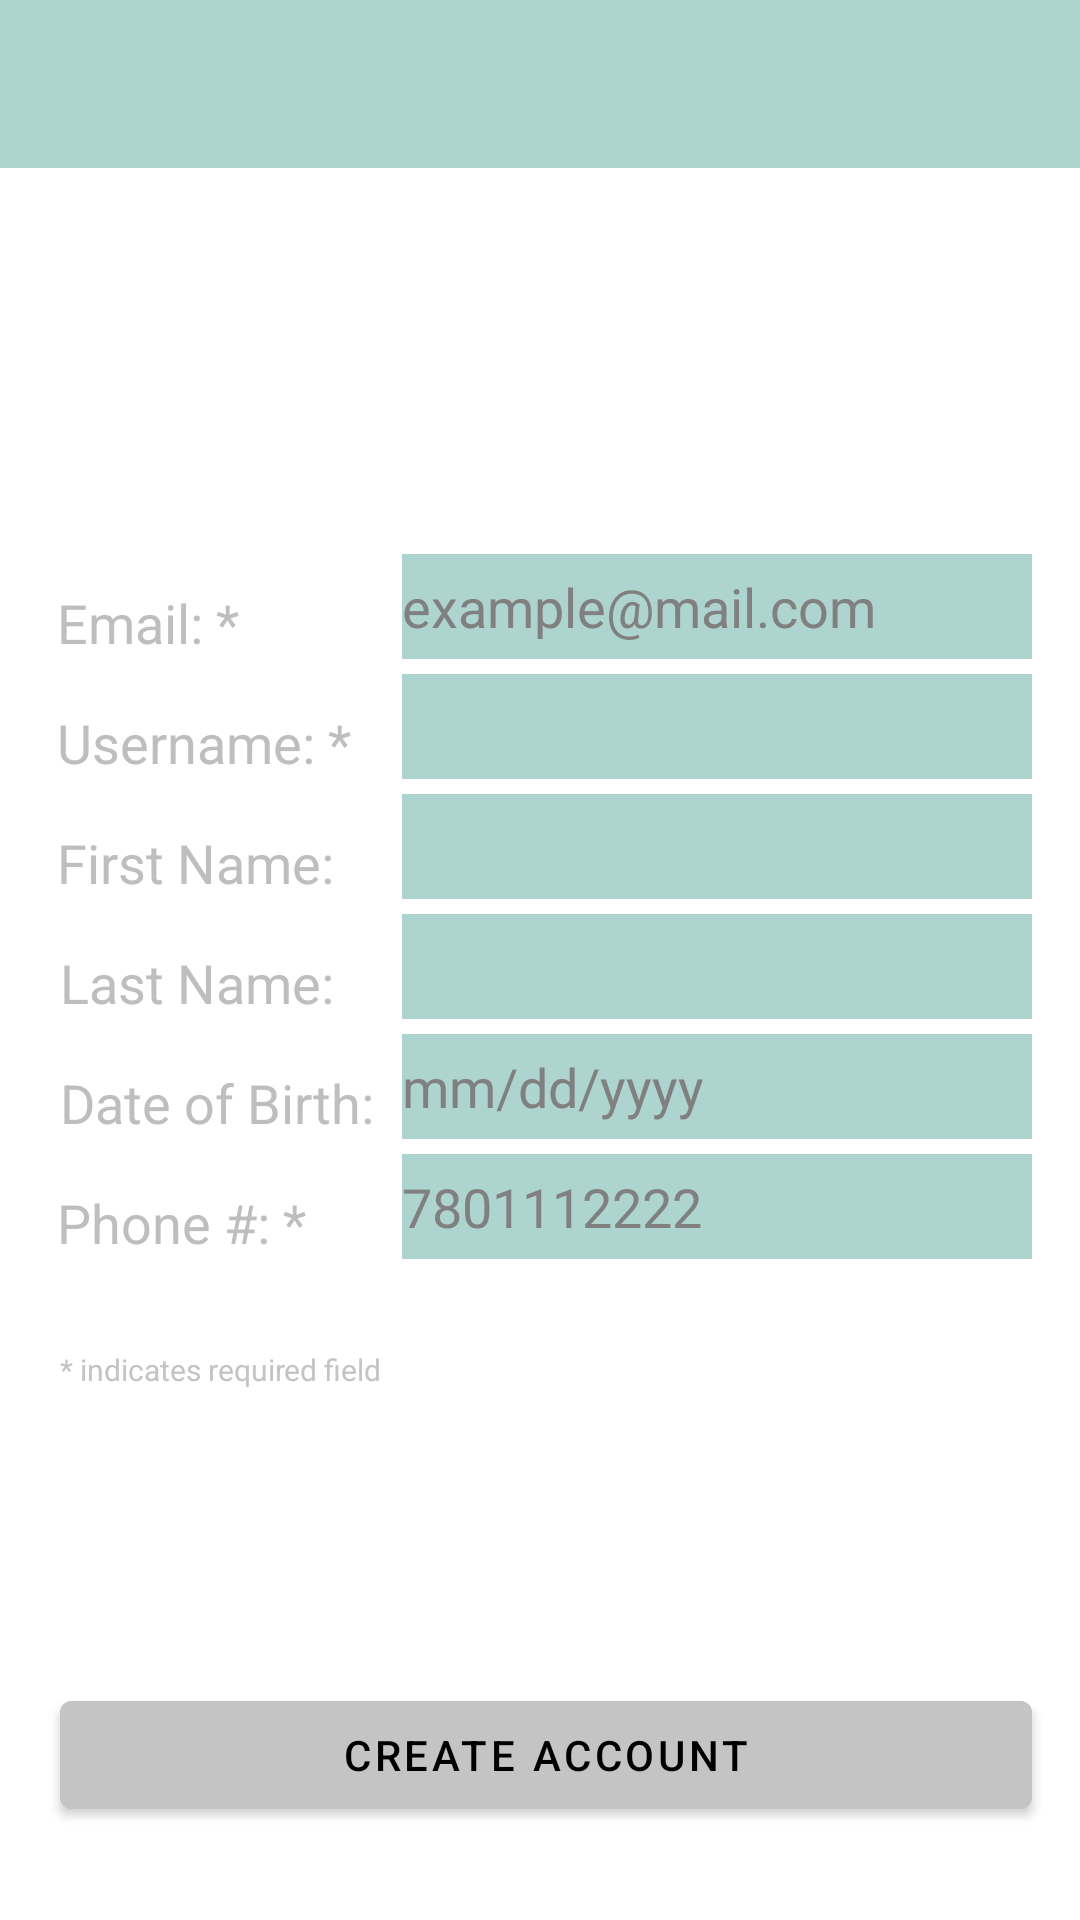

Reconstruct the res/layout file that produces this screen, plus the resources it refers to.
<!-- AndroidManifest.xml: activity theme AppTheme.NoActionBar -->
<!-- res/layout/activity_sign_up.xml -->
<?xml version="1.0" encoding="utf-8"?>
<RelativeLayout xmlns:android="http://schemas.android.com/apk/res/android"
    xmlns:tools="http://schemas.android.com/tools"
    xmlns:app="http://schemas.android.com/apk/res-auto"
    android:id="@+id/activity_sign_up"
    android:layout_width="match_parent"
    android:layout_height="match_parent"
    android:fitsSystemWindows="true"
    android:theme="@android:style/Theme.Holo"
    tools:context="com.youber.cmput301f16t15.youber.gui.SignUpActivity">


    <EditText
        android:layout_width="wrap_content"
        android:inputType="textPersonName"
        android:textColor="@color/black"

        android:ems="10"
        android:id="@+id/usernameInput"
        android:background="@color/lightGreen"
        android:layout_height="35sp"
        android:layout_marginTop="5dp"
        android:layout_below="@+id/emailInput"
        android:layout_alignStart="@+id/emailInput" />

    <EditText
        android:layout_width="wrap_content"
        android:layout_height="35sp"
        android:inputType="date"
        android:ems="10"
        android:id="@+id/dateofBirthInput"
        android:textColor="@color/black"
        android:background="@color/lightGreen"
        android:layout_marginTop="5dp"
        android:layout_below="@+id/lastNameInput"
        android:layout_alignStart="@+id/lastNameInput"
        android:hint="@string/date_of_birth_hint"/>

    <EditText
        android:layout_width="wrap_content"
        android:inputType="phone"
        android:ems="10"
        android:id="@+id/phoneInput"
        android:textColor="@color/black"
        android:background="@color/lightGreen"
        android:layout_height="35sp"
        android:layout_marginTop="5dp"
        android:textAlignment="viewStart"
        android:layout_below="@+id/dateofBirthInput"
        android:layout_alignStart="@+id/dateofBirthInput"
        android:hint="@string/phone_num_hint"/>

    <EditText
        android:layout_width="wrap_content"
        android:layout_height="35sp"
        android:inputType="textPersonName"
        android:textColor="@color/black"
        android:ems="10"
        android:id="@+id/lastNameInput"
        android:background="@color/lightGreen"
        android:layout_centerVertical="true"
        android:layout_below="@+id/firstnameInput"
        android:layout_alignStart="@+id/usernameInput"
        android:layout_marginTop="5dp" />

    <EditText
        android:layout_width="wrap_content"
        android:inputType="textPersonName"
        android:textColor="@color/black"
        android:ems="10"
        android:background="@color/lightGreen"
        android:id="@+id/firstnameInput"
        android:layout_height="35sp"
        android:layout_marginTop="5dp"
        android:layout_below="@+id/usernameInput"

        android:layout_alignStart="@+id/usernameInput" />

    <Button
        android:text="CREATE ACCOUNT"
        android:layout_width="wrap_content"
        android:layout_height="wrap_content"
        android:layout_alignParentBottom="true"
        android:layout_marginBottom="31dp"
        android:backgroundTint="@color/grey"
        android:textColor="@color/black"
        android:id="@+id/createNewUser"
        android:layout_alignEnd="@+id/phoneInput"
        android:layout_alignStart="@+id/textView4" />

    <android.support.design.widget.AppBarLayout
        android:layout_width="match_parent"
        android:layout_height="wrap_content"
        android:theme="@style/AppTheme.AppBarOverlay"
        android:layout_alignTop="@+id/userSignupText"
        android:layout_alignParentStart="true"
        android:layout_marginTop="15dp">

    </android.support.design.widget.AppBarLayout>

    <android.support.v7.widget.Toolbar
        android:id="@+id/toolbar"
        android:layout_height="?attr/actionBarSize"
        android:background="@color/lightGreen"
        app:popupTheme="@style/AppTheme.PopupOverlay"
        android:layout_width="match_parent"
        android:layout_alignParentTop="true"
        android:layout_alignParentStart="true" />

    <EditText
        android:layout_width="wrap_content"
        android:layout_height="35sp"
        android:inputType="textEmailAddress"
        android:ems="10"
        android:id="@+id/emailInput"
        android:background="@color/lightGreen"
        android:layout_marginTop="47dp"
        android:textColor="@color/black"
        android:layout_below="@+id/userSignupText"
        android:layout_alignParentEnd="true"
        android:layout_marginEnd="16dp"
        android:hint="@string/email_hint"/>

    <TextView
        android:layout_width="wrap_content"
        android:layout_height="wrap_content"
        android:id="@+id/textView5"
        android:text="Date of Birth:"
        android:textSize="18sp"
        android:layout_above="@+id/phoneInput"
        android:layout_alignParentStart="true"
        android:layout_marginStart="20dp" />

    <TextView
        android:text="Last Name:"
        android:layout_width="wrap_content"
        android:layout_height="wrap_content"
        android:id="@+id/textView4"
        android:textSize="18sp"
        android:layout_above="@+id/dateofBirthInput"
        android:layout_alignStart="@+id/textView5" />

    <TextView
        android:text="First Name:"
        android:layout_width="wrap_content"
        android:layout_height="wrap_content"
        android:id="@+id/textView3"
        android:textSize="18sp"
        android:layout_above="@+id/lastNameInput"
        android:layout_alignEnd="@+id/textView4" />

    <TextView
        android:text="Username: *"
        android:layout_width="wrap_content"
        android:layout_height="wrap_content"
        android:id="@+id/textView2"
        android:textSize="18sp"
        android:layout_above="@+id/firstnameInput"
        android:layout_alignStart="@+id/textView3" />

    <TextView
        android:text="Email: *"
        android:layout_width="wrap_content"
        android:layout_height="wrap_content"
        android:id="@+id/textView"
        android:textSize="18sp"
        android:layout_above="@+id/usernameInput"
        android:layout_alignStart="@+id/textView2" />

    <TextView
        android:text="Phone #: *"
        android:layout_width="wrap_content"
        android:layout_height="wrap_content"
        android:id="@+id/textView6"
        android:textSize="18sp"
        android:layout_alignBottom="@+id/phoneInput"
        android:layout_alignStart="@+id/textView3" />

    <TextView
        android:text="NEW USER SIGN UP"
        android:layout_width="wrap_content"
        android:layout_height="wrap_content"
        android:id="@+id/userSignupText"
        android:textSize="25sp"
        android:textStyle="normal|bold"
        android:textColor="@color/white"
        android:layout_marginTop="48dp"
        android:layout_below="@+id/toolbar"
        android:layout_centerHorizontal="true" />

    <TextView
        android:text="* indicates required field"
        android:layout_width="wrap_content"
        android:layout_height="wrap_content"
        android:layout_marginTop="30dp"
        android:id="@+id/textView7"
        android:textSize="10sp"
        android:textColor="@color/grey"
        android:layout_below="@+id/textView6"
        android:layout_alignStart="@+id/createNewUser" />

</RelativeLayout>
<!-- resources referenced by this layout -->
<resources>
  <color name="black">#000000</color>
  <color name="grey">#C4C4C4</color>
  <color name="lightGreen">#ADD4CE</color>
  <color name="white">#FFFFFF</color>
  <string name="date_of_birth_hint">mm/dd/yyyy</string>
  <string name="email_hint">example@mail.com</string>
  <string name="phone_num_hint">7801112222</string>
  <style name="AppTheme.AppBarOverlay" parent="ThemeOverlay.AppCompat.Dark.ActionBar" />
  <style name="AppTheme.PopupOverlay" parent="ThemeOverlay.AppCompat.Light" />
  <style name="AppTheme.NoActionBar">
          <item name="windowActionBar">false</item>
          <item name="windowNoTitle">true</item>
          <item name="android:windowDrawsSystemBarBackgrounds">true</item>
          <item name="android:statusBarColor">@color/colorPrimaryDark</item>
  
      </style>
  <color name="colorPrimaryDark">#FF7BD7C9</color>
</resources>
